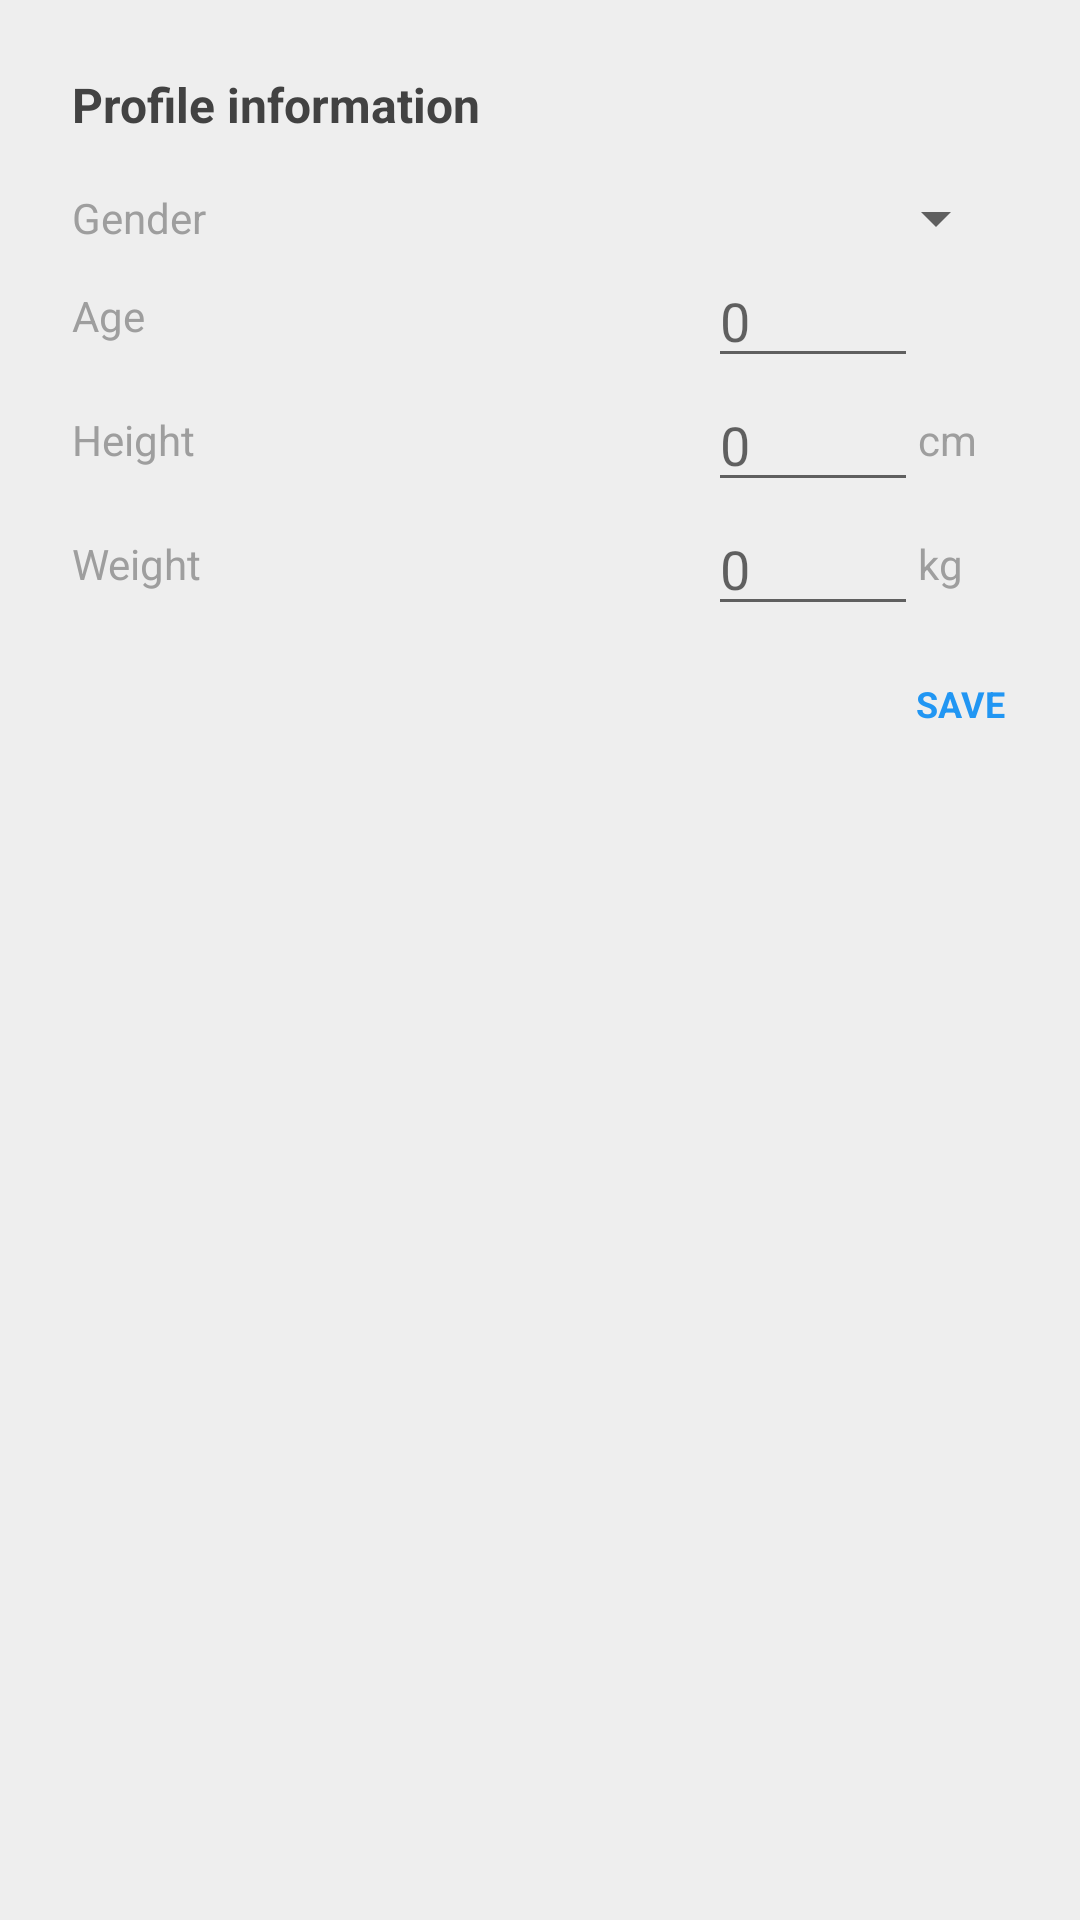

The Android layout XML behind this screen, and the referenced resources:
<!-- AndroidManifest.xml: application theme AppTheme -->
<!-- res/layout/dialog_profile_layout.xml -->
<LinearLayout xmlns:android="http://schemas.android.com/apk/res/android"
              android:layout_width="wrap_content"
              android:layout_height="wrap_content"
              android:minWidth="300dp"
              android:orientation="vertical"
              android:paddingTop="24dp">

    <TextView
        android:id="@+id/tvTitle_DIL"
        style="@style/MainTheme.Title.Normal.Bold"
        android:layout_width="match_parent"
        android:layout_height="wrap_content"
        android:layout_marginBottom="15dp"
        android:paddingEnd="24dp"
        android:paddingStart="24dp"
        android:text="@string/profile_information"/>

    <LinearLayout
        android:layout_width="match_parent"
        android:layout_height="wrap_content"
        android:gravity="center_vertical"
        android:paddingEnd="24dp"
        android:paddingStart="24dp"

        >

        <TextView
            style="@style/MainTheme.SubTitle.Normal"
            android:layout_width="wrap_content"
            android:layout_height="wrap_content"
            android:text="@string/gender"/>

        <android.support.v7.widget.AppCompatSpinner
            android:id="@+id/spGender_DPL"
            android:layout_width="0dp"
            android:layout_height="wrap_content"
            android:layout_weight="1"
            android:gravity="center"
            android:textAlignment="center"/>

    </LinearLayout>

    <LinearLayout
        android:layout_width="match_parent"
        android:layout_height="wrap_content"
        android:gravity="center_vertical"
        android:paddingEnd="24dp"
        android:paddingStart="24dp">

        <TextView
            style="@style/MainTheme.SubTitle.Normal"
            android:layout_width="0dp"
            android:layout_height="wrap_content"
            android:layout_weight="1"
            android:gravity="left"
            android:text="@string/age"/>

        <EditText
            android:id="@+id/etAge_DPL"
            android:layout_width="70dp"
            android:layout_height="wrap_content"
            android:gravity="left"
            android:hint="0"
            android:inputType="number"/>

        <Space
            android:layout_width="30dp"
            android:layout_height="wrap_content"/>


    </LinearLayout>

    <LinearLayout
        android:layout_width="match_parent"
        android:layout_height="wrap_content"
        android:gravity="center_vertical"
        android:paddingEnd="24dp"
        android:paddingStart="24dp"

        >

        <TextView
            style="@style/MainTheme.SubTitle.Normal"
            android:layout_width="0dp"
            android:layout_height="wrap_content"
            android:layout_weight="1"
            android:gravity="left"
            android:text="@string/height"/>

        <EditText
            android:id="@+id/etHeight_DPL"
            android:layout_width="70dp"
            android:layout_height="wrap_content"
            android:gravity="left"
            android:hint="0"
            android:inputType="number"
            />

        <TextView
            style="@style/MainTheme.SubTitle.Normal"
            android:layout_width="30dp"
            android:layout_height="wrap_content"
            android:text="@string/cm"/>


    </LinearLayout>


    <LinearLayout
        android:layout_width="match_parent"
        android:layout_height="wrap_content"
        android:gravity="center_vertical"
        android:paddingEnd="24dp"
        android:paddingStart="24dp"

        >

        <TextView
            style="@style/MainTheme.SubTitle.Normal"
            android:layout_width="0dp"
            android:layout_height="wrap_content"
            android:layout_weight="1"
            android:gravity="left"
            android:text="@string/weight"/>

        <EditText
            android:id="@+id/etWeight_DPL"
            android:layout_width="70dp"
            android:layout_height="wrap_content"
            android:gravity="left"
            android:hint="0"
            android:inputType="number"
            />

        <TextView

            style="@style/MainTheme.SubTitle.Normal"
            android:layout_width="30dp"
            android:layout_height="wrap_content"
            android:text="@string/kg"/>


    </LinearLayout>


    <LinearLayout
        android:layout_width="match_parent"
        android:layout_height="52dp"
        android:gravity="end|center_vertical"
        android:orientation="horizontal"
        android:paddingEnd="4dp"
        android:paddingLeft="8dp"
        android:paddingRight="4dp"
        android:paddingStart="8dp">

        <TextView
            android:id="@+id/btnSave_DPL"
            style="@style/DialogButtonStyle"
            android:layout_width="wrap_content"
            android:text="@string/text_btn_save"/>

    </LinearLayout>

</LinearLayout>
<!-- resources referenced by this layout -->
<resources>
  <string name="age">Age</string>
  <string name="cm">cm</string>
  <string name="gender">Gender</string>
  <string name="height">Height</string>
  <string name="kg">kg</string>
  <string name="profile_information">Profile information</string>
  <string name="text_btn_save">SAVE</string>
  <string name="weight">Weight</string>
  <style name="DialogButtonStyle" parent="@style/MainTheme.Title.UltraSmall.Bold">
          <item name="android:layout_height">36dp</item>
          <item name="android:layout_marginLeft">4dp</item>
          <item name="android:layout_marginRight">4dp</item>
          <item name="android:gravity">center_horizontal|center_vertical</item>
          <item name="android:minWidth">64dp</item>
          <item name="android:paddingLeft">8dp</item>
          <item name="android:paddingRight">8dp</item>
          <item name="android:background">?android:attr/selectableItemBackground</item>
          <item name="android:textColor">@color/button_blue_text_selector</item>
      </style>
  <style name="MainTheme.SubTitle.Normal" parent="@style/MainTheme.SubTitle">
          <item name="android:textSize">@dimen/text_small</item>
      </style>
  <style name="MainTheme.Title.Normal.Bold" parent="@style/MainTheme.Title.Normal">
          <item name="android:textStyle">bold</item>
      </style>
  <style name="MainTheme.Title.UltraSmall.Bold" parent="@style/MainTheme.Title.UltraSmall">
          <item name="android:textStyle">bold</item>
      </style>
  <style name="MainTheme.SubTitle" parent="@style/MainTheme">
          <item name="android:maxLines">1</item>
          <item name="android:textColor">@color/subtitle_selector</item>
      </style>
  <dimen name="text_small">14sp</dimen>
  <style name="MainTheme.Title.Normal" parent="@style/MainTheme.Title">
          <item name="android:textSize">@dimen/text_normal</item>
      </style>
  <color name="color_primary_dark">@color/cyan_700</color>
  <color name="color_accent">@color/orange_300</color>
  <color name="color_primary">@color/cyan_500</color>
  <color name="green_700">#388E3C</color>
  <color name="grey_200">#EEEEEE</color>
  <style name="MainTheme.Title.UltraSmall" parent="@style/MainTheme.Title">
          <item name="android:textSize">@dimen/text_ultra_small</item>
      </style>
  <style name="MainTheme" parent="BaseTextStyle" />
  <style name="MainTheme.Title" parent="MainTheme">
          <item name="android:maxLines">1</item>
          <item name="android:textColor">@color/title_selector</item>
      </style>
  <dimen name="text_normal">16sp</dimen>
  <color name="cyan_700">#0097A7</color>
  <color name="orange_300">#FFB74D</color>
  <color name="cyan_500">#00BCD4</color>
  <dimen name="text_ultra_small">12sp</dimen>
  <style name="BaseTextStyle" parent="android:Widget">
          <item name="android:gravity">left|start|center_vertical</item>
          <item name="android:textColorHint">@color/grey_400</item>
          <item name="android:ellipsize">end</item>
      </style>
  <color name="grey_400">#BDBDBD</color>
</resources>
